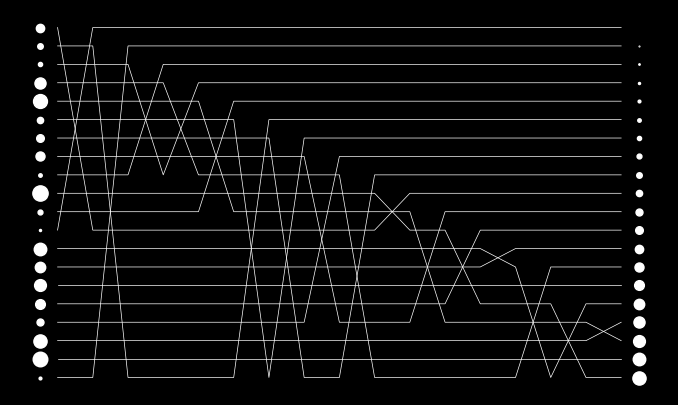
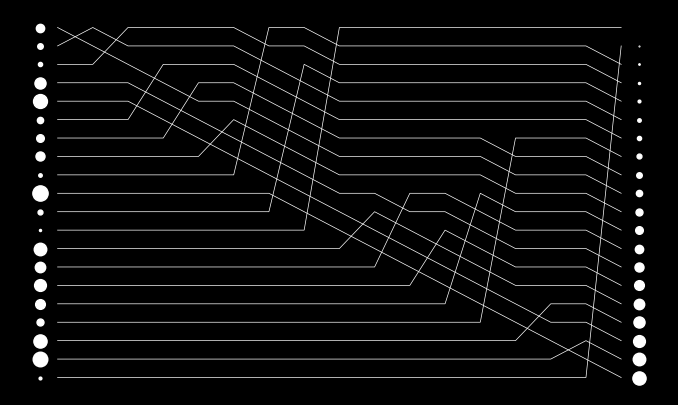
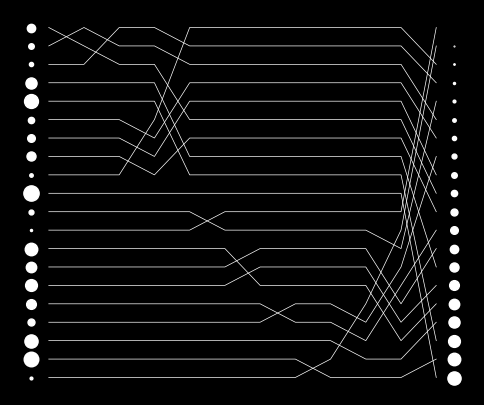
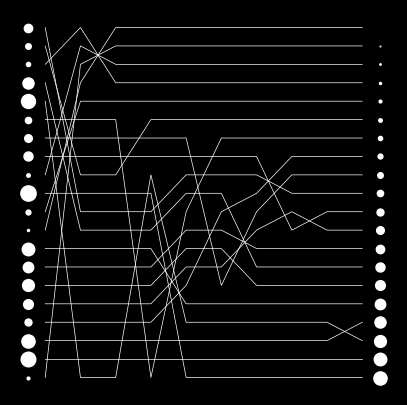

These charts were generated, in order, by the following Python code:
import numpy as np
import matplotlib.pyplot as plt

import random

import argparse

trace = []

# Selection sort
def selection_sort(to_sort):
    n = len(to_sort)
    for i in range(0, n - 1):
        m = i
        for j in range(i + 1, n):
            if to_sort[j] < to_sort[m]:
                m = j
        to_sort[i], to_sort[m] = to_sort[m], to_sort[i]
        if not np.array_equal(np.array(to_sort), np.array(trace[-1])):
            trace.append(to_sort[:])
    return to_sort


# Insertion sort
def insertion_sort(to_sort, compare=lambda a, b: (a > b) - (a < b)):
    n = len(to_sort)
    for i in range(1, n):
        j = i
        while j > 0 and compare(to_sort[j-1], to_sort[j]) > 0:
            to_sort[j-1], to_sort[j] = to_sort[j], to_sort[j-1]
            j -= 1

        if not np.array_equal(np.array(to_sort), np.array(trace[-1])):
            trace.append(to_sort[:])
    return to_sort


# Merge sort
def merge(a, l, m, h, compare):

    c = []
    for k in range(l, h + 1):
        c.append(a[k])
    i = 0
    cm = m - l + 1
    ch = h - l + 1 
    j = cm
            
    for k in range(l, h + 1):
        if i >= cm:
            a[k] = c[j]
            j += 1
        elif j >= ch:
            a[k] = c[i]
            i += 1
        elif compare(c[i], c[j]) <= 0:
            a[k] = c[i]
            i += 1
        else:
            a[k] = c[j]
            j += 1

    if not np.array_equal(np.array(a), np.array(trace[-1])):
        trace.append(a[:])

def merge_sort(a, l, h, compare=lambda a, b: (a > b) - (a < b)):
    if l < h:
        m = l + (h - l) // 2
        merge_sort(a, l, m, compare)
        merge_sort(a, m + 1, h, compare)
        merge(a, l, m, h, compare)


# Quicksort
def partition(a, l, h, pathological=True):

    if not pathological:
        p = random.randint(l, h)
    else:
        p = a.index(min(a[l:h+1]))
    a[p], a[h] = a[h], a[p]
    b = l
    for i in range(l, h):
        if a[i] < a[h]:
            a[i], a[b] = a[b], a[i]
            b += 1
    a[b], a[h] = a[h], a[b]

    if not np.array_equal(np.array(a), np.array(trace[-1])):
        trace.append(a[:])

    return b, p
    
def quicksort(a, l, h):

    if l < h:
        p, pp = partition(a, l, h, False)
        quicksort(a, l, p-1)
        quicksort(a, p+1, h)


def draw_lines(trace, filename):
    
    # https://stackoverflow.com/a/8251668
    plt.style.use('dark_background')
    plt.figure(figsize=(len(trace) / 2, 5)) 
    trace_arr = np.array(trace)
    yy = []
    yy.append(np.arange(0, trace_arr.shape[1]))
    y = xsorted = trace_arr[0]
    for x in trace_arr[1:]:
        xsorted = np.argsort(x)
        ypos = np.searchsorted(x[xsorted], y)
        indices = xsorted[ypos]
        yy.append(indices)
    yy = np.array(yy)
    yy = yy.T
    xx = np.arange(0, trace_arr.shape[0])
    for line in yy:
        plt.plot(xx, line, #marker='o',
                 color='white',
                 linewidth=0.5, markersize=0.75)
    for i, ts in enumerate(to_sort_org):
        plt.plot(-.5, i, marker='o', color='white', markersize=ts/2 + 1)
    for i in range(len(to_sort_org)):
        plt.plot(xx[-1]+.5, i, marker='o', color='white',
                 markersize=i/2)    
    plt.axis('off')
    plt.gca().invert_yaxis()
    plt.savefig(filename)
    plt.show()


parser = argparse.ArgumentParser()
parser.add_argument('-f', '--format', help='image format', default='pdf')
args = parser.parse_args()

to_sort = list(range(1, 20+1))
random.shuffle(to_sort)
to_sort_org = to_sort[:]

trace = []
trace.append(to_sort[:])
selection_sort(to_sort[:])
print(len(trace))
draw_lines(trace, f'selection_sort_lines.{args.format}')
trace = []
trace.append(to_sort[:])
insertion_sort(to_sort[:])
print(len(trace))
draw_lines(trace, f'insertion_sort_lines.{args.format}')
trace = []
trace.append(to_sort[:])
merge_sort(to_sort[:], 0, len(to_sort) - 1)
print(len(trace))
draw_lines(trace, f'mergesort_lines.{args.format}')
trace = []
trace.append(to_sort[:])
quicksort(to_sort[:], 0, len(to_sort) - 1)
print(len(trace))
draw_lines(trace, f'quicksort_lines.{args.format}')
